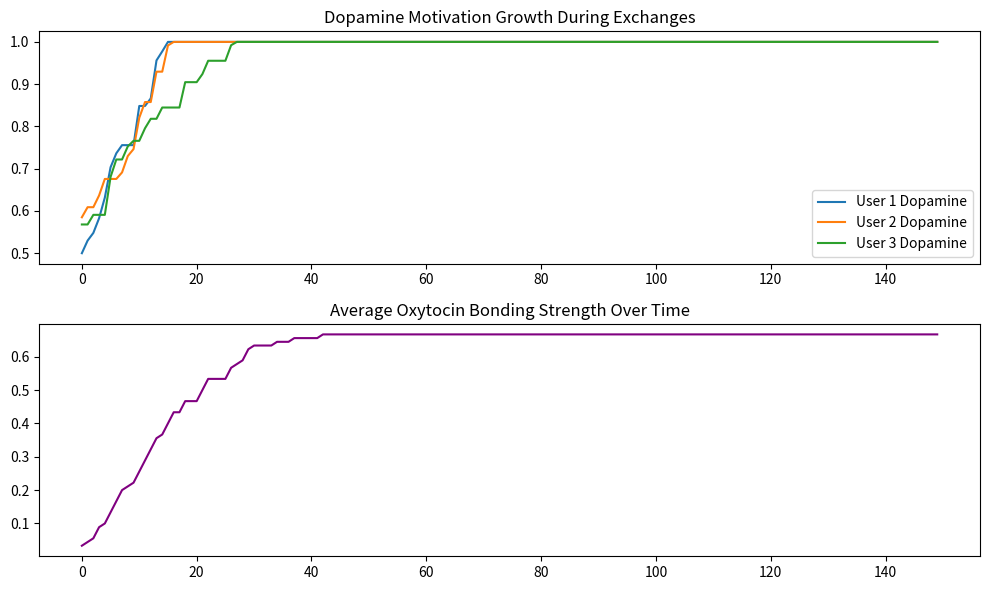

This figure's Python source: (Note: this script raises an exception after producing the figure.)
import numpy as np
import matplotlib.pyplot as plt

class AffectiveBrain:
    def __init__(self, num_users=3):
        self.dopamine = np.ones(num_users) * 0.5    # motivation level per user
        self.oxytocin = np.zeros((num_users, num_users))  # bonding matrix
        self.history = {"dopamine": [], "bond": []}

    def exchange(self, sender, receiver, emotion_valence):
        # Dopamine boost for anticipation/reward
        self.dopamine[sender] += 0.1 * abs(emotion_valence)
        self.dopamine[receiver] += 0.08 * abs(emotion_valence)
        # Oxytocin bonding (stronger for positive valence)
        bond_boost = 0.15 if emotion_valence > 0 else 0.05
        self.oxytocin[sender, receiver] += bond_boost
        self.oxytocin[receiver, sender] += bond_boost  # symmetric
        # Cap values
        self.dopamine = np.clip(self.dopamine, 0, 1)
        self.oxytocin = np.clip(self.oxytocin, 0, 1)

    def run_session(self, steps=100):
        for step in range(steps):
            sender = np.random.randint(0, 3)
            receiver = (sender + 1) % 3
            valence = np.random.uniform(-0.5, 1.0)   # -negative to +positive emotion
            self.exchange(sender, receiver, valence)
            self.history["dopamine"].append(self.dopamine.copy())
            self.history["bond"].append(self.oxytocin.copy().mean())

# Demo: 3-user emotional sharing
brain = AffectiveBrain()
brain.run_session(150)

plt.figure(figsize=(10,6))
plt.subplot(2,1,1)
for i in range(3):
    dop = [h[i] for h in brain.history["dopamine"]]
    plt.plot(dop, label=f"User {i+1} Dopamine")
plt.title("Dopamine Motivation Growth During Exchanges")
plt.legend()
plt.subplot(2,1,2)
plt.plot(brain.history["bond"], color='purple')
plt.title("Average Oxytocin Bonding Strength Over Time")
plt.tight_layout()
plt.savefig("signal_generator/affective_bonding_demo.png", dpi=300)
plt.close()
print("Affective reward & bonding simulation ready!")
